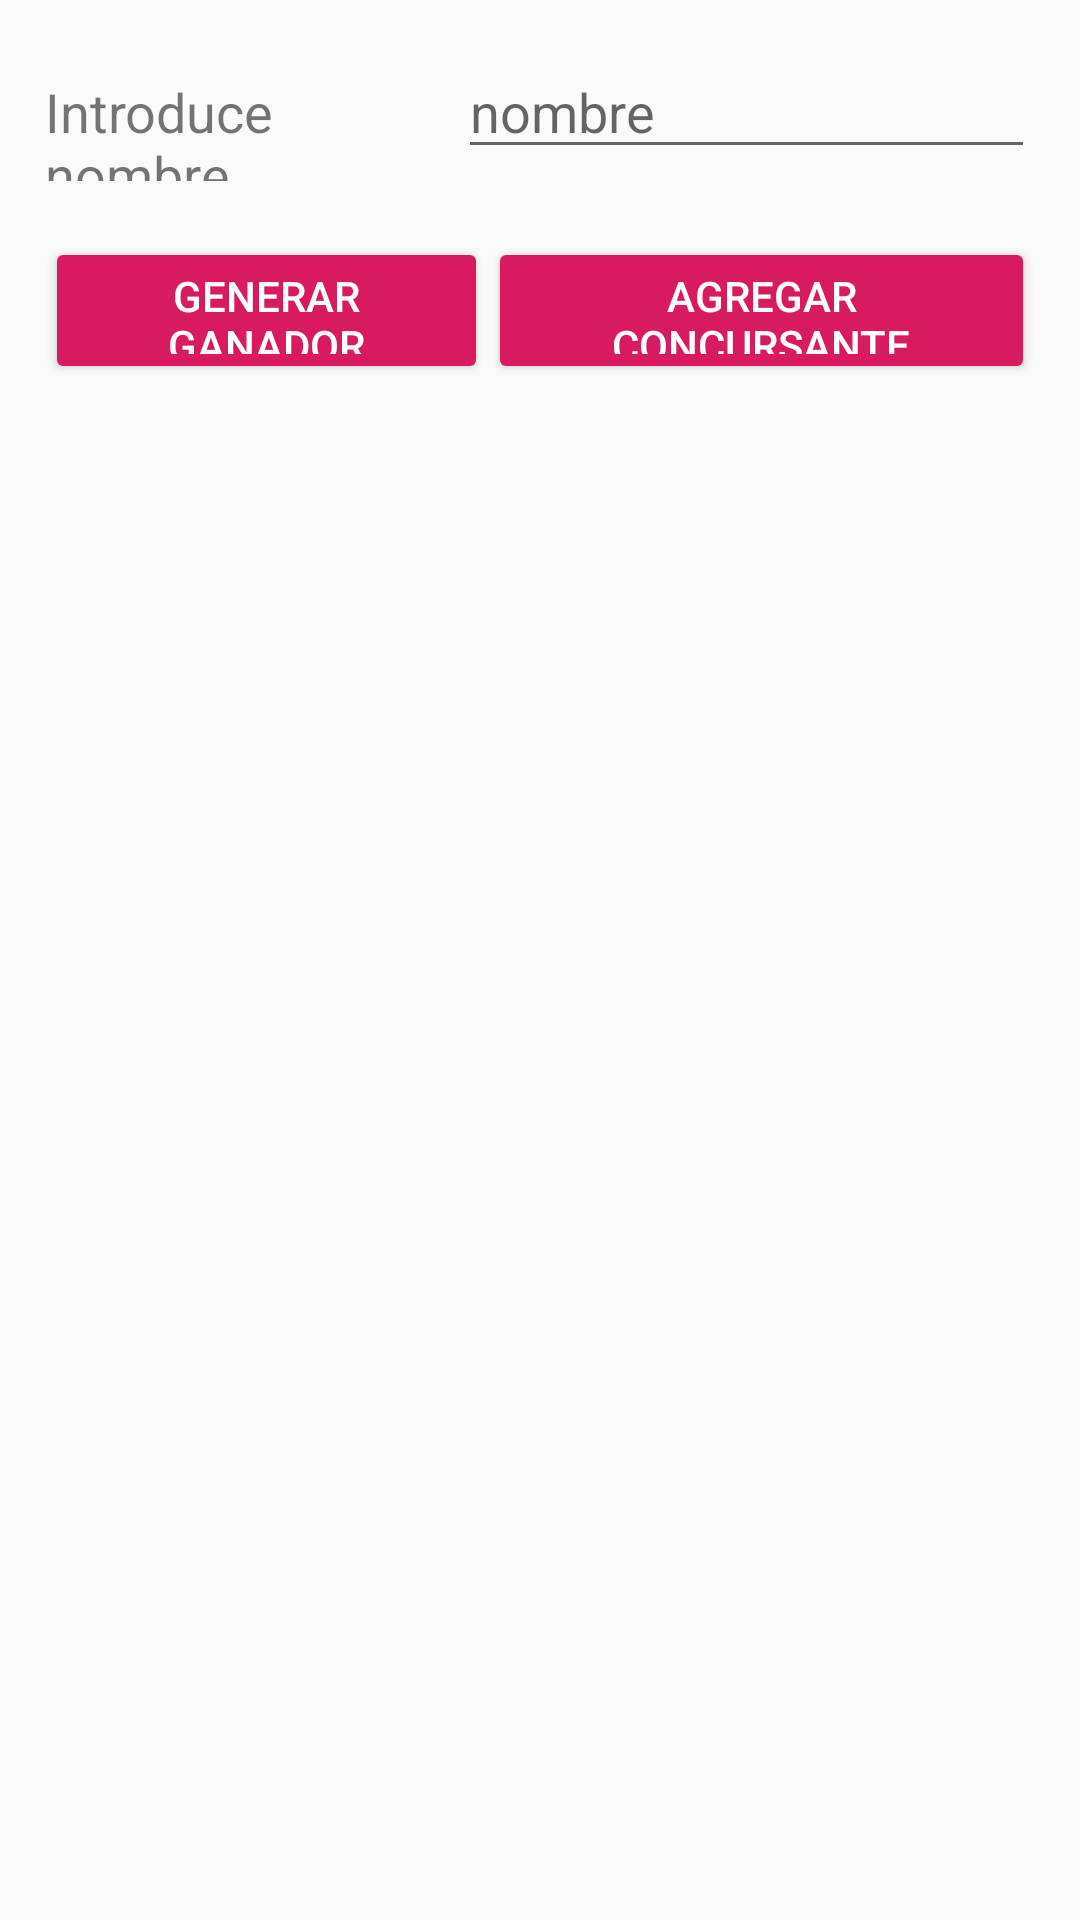

Layout XML and referenced resources for this Android screen:
<!-- AndroidManifest.xml: application theme AppTheme -->
<!-- res/layout/activity_ganador.xml -->
<?xml version="1.0" encoding="utf-8"?>
<LinearLayout xmlns:android="http://schemas.android.com/apk/res/android"
    android:orientation="vertical" android:layout_width="match_parent"
    android:layout_height="match_parent"
    android:weightSum="1">

    <LinearLayout
        android:layout_width="match_parent"
        android:layout_height="0dp"
        android:layout_weight="0.10"
        android:orientation="horizontal" >

        <LinearLayout
            android:layout_width="0dp"
            android:layout_height="wrap_content"
            android:layout_weight="0.5"
            android:orientation="horizontal"
            android:weightSum="1">

            <TextView
                android:layout_width="0dp"
                android:layout_height="wrap_content"
                android:layout_weight="0.5"
                android:text="Introduce nombre"
                android:textSize="18sp"
                android:layout_marginLeft="15dp"
                android:layout_marginTop="15dp"/>

            <EditText
                android:layout_width="wrap_content"
                android:layout_height="wrap_content"
                android:layout_weight="0.5"
                android:hint="nombre"
                android:textSize="18sp"
                android:layout_marginLeft="15dp"
                android:layout_marginRight="15dp"
                android:layout_marginTop="15dp"
                android:id="@+id/IntroducirNombre"/>

        </LinearLayout>

    </LinearLayout>

    <LinearLayout
        android:layout_width="match_parent"
        android:layout_height="0dp"
        android:layout_weight="0.10"
        android:orientation="horizontal" >

        <LinearLayout
            android:layout_width="0dp"
            android:layout_height="wrap_content"
            android:layout_weight="0.5"
            android:orientation="horizontal"
            android:weightSum="1">

            <Button
                android:layout_width="wrap_content"
                android:layout_height="wrap_content"
                android:layout_weight="0.5"
                android:text="Generar ganador"
                android:layout_marginLeft="15dp"
                android:layout_marginTop="15dp"
                android:backgroundTint="@color/colorAccent"
                android:textColor="@color/blanco"
                android:id="@+id/botonGanador"/>

            <Button
                android:layout_width="wrap_content"
                android:layout_height="wrap_content"
                android:layout_weight="0.5"
                android:text="Agregar concursante"
                android:layout_marginRight="15dp"
                android:layout_marginTop="15dp"
                android:backgroundTint="@color/colorAccent"
                android:textColor="@color/blanco"
                android:id="@+id/botonAgregar"/>

        </LinearLayout>

    </LinearLayout>

    <LinearLayout
        android:layout_width="match_parent"
        android:layout_height="0dp"
        android:layout_weight="0.80"
        android:orientation="vertical" >

        <TextView
            android:layout_width="match_parent"
            android:layout_height="match_parent"
            android:layout_marginBottom="20dp"
            android:layout_marginLeft="20dp"
            android:layout_marginRight="20dp"
            android:gravity="center"
            android:textSize="50sp"
            android:id="@+id/mostrarGanador"/>

    </LinearLayout>

</LinearLayout>
<!-- resources referenced by this layout -->
<resources>
  <color name="blanco">#FFFFFF</color>
  <color name="colorAccent">#D81B60</color>
  <style name="AppTheme" parent="Theme.AppCompat.Light.DarkActionBar">
          
          <item name="colorPrimary">@color/colorPrimary</item>
          <item name="colorPrimaryDark">@color/colorPrimaryDark</item>
          <item name="colorAccent">@color/colorAccent</item>
      </style>
  <color name="colorPrimary">#008577</color>
  <color name="colorPrimaryDark">#00574B</color>
</resources>
